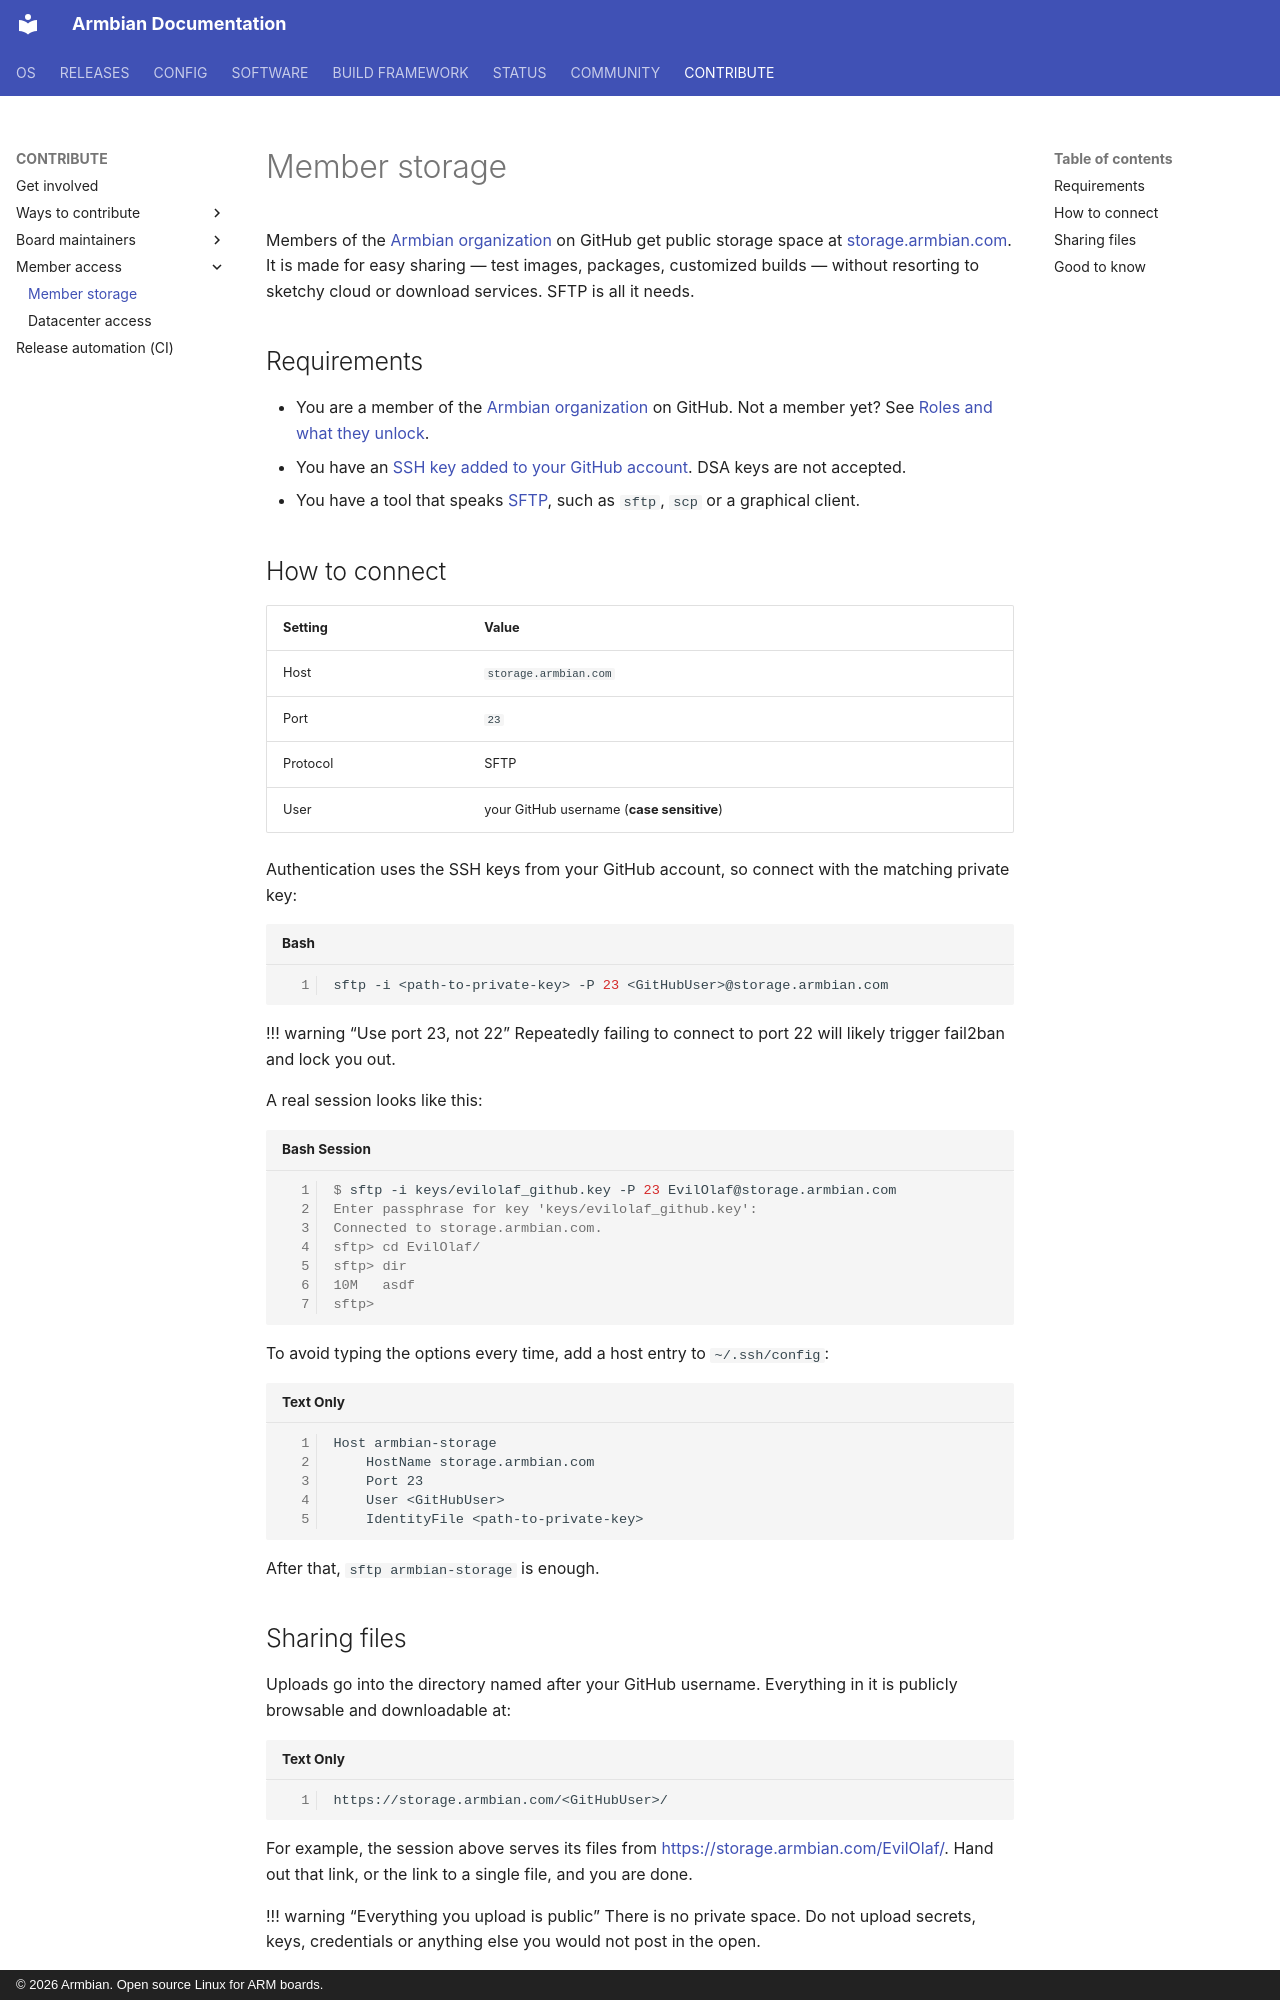

repository: armbian/documentation · page: contribute/storage/index.html · generator: mkdocs · copyright: © 2026 Armbian. Open source Linux for ARM boards.

---
seo_title: "Armbian member storage: share images over SFTP"
description: "Public file storage for Armbian GitHub organization members: upload test images, packages and custom builds over SFTP and share them with a plain download link."
---

# Member storage

Members of the [Armbian organization](https://github.com/armbian) on GitHub get
public storage space at [storage.armbian.com](https://storage.armbian.com/). It
is made for easy sharing — test images, packages, customized builds — without
resorting to sketchy cloud or download services. SFTP is all it needs.

## Requirements

- You are a member of the [Armbian organization](https://github.com/armbian) on
  GitHub. Not a member yet? See
  [Roles and what they unlock](index.md#roles-and-what-they-unlock).
- You have an [SSH key added to your GitHub account](https://github.com/settings/keys).
  DSA keys are not accepted.
- You have a tool that speaks
  [SFTP](https://en.wikipedia.org/wiki/SSH_File_Transfer_Protocol), such as
  `sftp`, `scp` or a graphical client.

## How to connect

| Setting | Value |
| :------ | :---- |
| Host | `storage.armbian.com` |
| Port | `23` |
| Protocol | SFTP |
| User | your GitHub username (**case sensitive**) |

Authentication uses the SSH keys from your GitHub account, so connect with the
matching private key:

```bash
sftp -i <path-to-private-key> -P 23 <GitHubUser>@storage.armbian.com
```

!!! warning "Use port 23, not 22"
    Repeatedly failing to connect to port 22 will likely trigger fail2ban and
    lock you out.

A real session looks like this:

```console
$ sftp -i keys/evilolaf_github.key -P 23 EvilOlaf@storage.armbian.com
Enter passphrase for key 'keys/evilolaf_github.key':
Connected to storage.armbian.com.
sftp> cd EvilOlaf/
sftp> dir
10M   asdf
sftp>
```

To avoid typing the options every time, add a host entry to `~/.ssh/config`:

```text
Host armbian-storage
    HostName storage.armbian.com
    Port 23
    User <GitHubUser>
    IdentityFile <path-to-private-key>
```

After that, `sftp armbian-storage` is enough.
